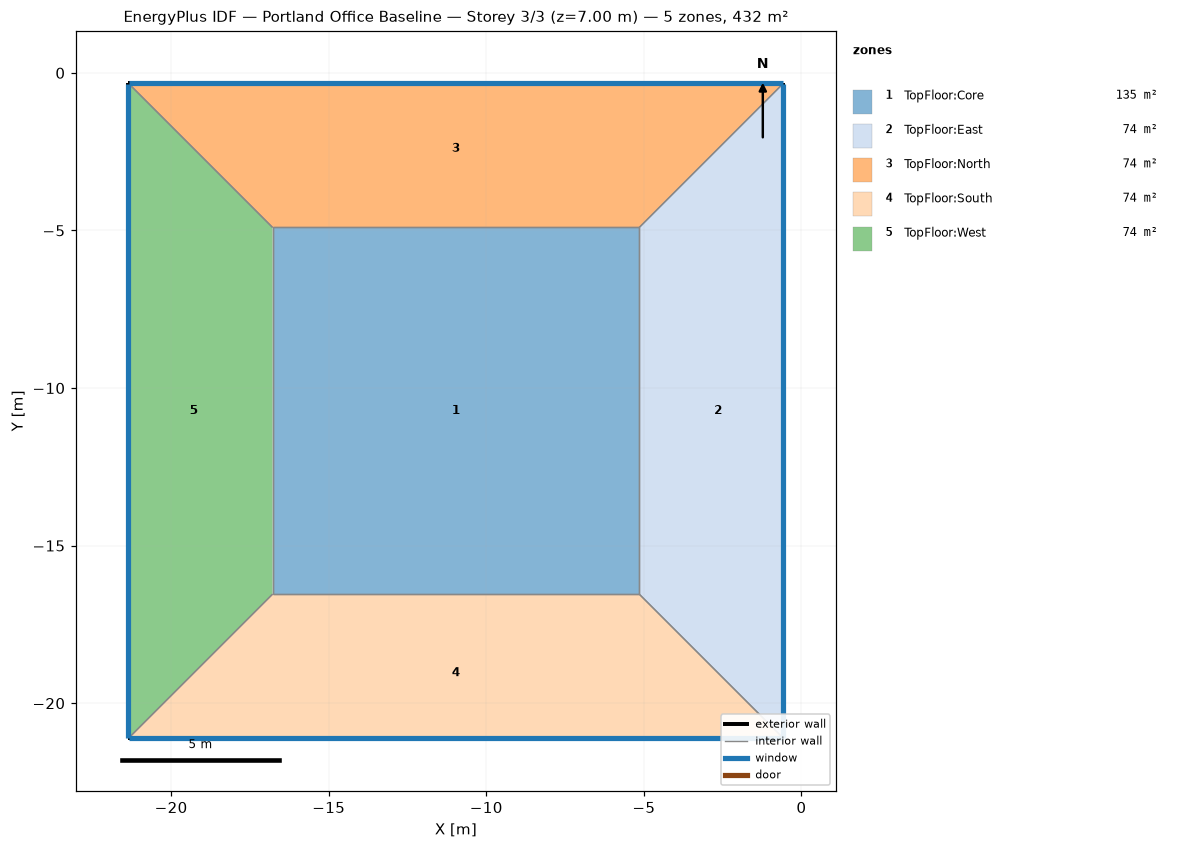
=== STOREY PLAN SPEC (per zone: floor XY polygon, exterior-wall plan segments, windows/doors) ===
zone 1: TopFloor:Core  (135.4 m²)
  floor: (-5.15, -16.54) (-16.78, -16.54) (-16.78, -4.91) (-5.15, -4.91)
  interior walls: 4
zone 2: TopFloor:East  (74.1 m²)
  floor: (-0.57, -21.11) (-5.15, -16.54) (-5.15, -4.91) (-0.57, -0.33)
  exterior wall: (-0.57, -21.11) – (-0.57, -0.33)  [20.8 m]
    window: (-0.57, -21.10) – (-0.57, -0.35)  [29.1 m²]
  interior walls: 3
zone 3: TopFloor:North  (74.1 m²)
  floor: (-5.15, -4.91) (-16.78, -4.91) (-21.35, -0.33) (-0.57, -0.33)
  exterior wall: (-0.57, -0.33) – (-21.35, -0.33)  [20.8 m]
    window: (-0.59, -0.33) – (-21.34, -0.33)  [29.1 m²]
  interior walls: 3
zone 4: TopFloor:South  (74.1 m²)
  floor: (-0.57, -21.11) (-21.35, -21.11) (-16.78, -16.54) (-5.15, -16.54)
  exterior wall: (-21.35, -21.11) – (-0.57, -21.11)  [20.8 m]
    window: (-21.34, -21.11) – (-0.59, -21.11)  [29.1 m²]
  interior walls: 3
zone 5: TopFloor:West  (74.1 m²)
  floor: (-21.35, -21.11) (-21.35, -0.33) (-16.78, -4.91) (-16.78, -16.54)
  exterior wall: (-21.35, -0.33) – (-21.35, -21.11)  [20.8 m]
    window: (-21.35, -0.35) – (-21.35, -21.10)  [29.1 m²]
  interior walls: 3

=== DERIVED (storey summary) ===
Building: Portland Office Baseline
Storey: 3 of 3  (floor level z = 7.00 m)
Storey gross floor area: 431.8 m²
Zones on this storey: 5
  - TopFloor:Core: floor 135.4 m²
  - TopFloor:East: floor 74.1 m²; exterior wall 20.8 m (72.7 m²); 1 window(s) 29.1 m²; WWR 40.0%
  - TopFloor:North: floor 74.1 m²; exterior wall 20.8 m (72.7 m²); 1 window(s) 29.1 m²; WWR 40.0%
  - TopFloor:South: floor 74.1 m²; exterior wall 20.8 m (72.7 m²); 1 window(s) 29.1 m²; WWR 40.0%
  - TopFloor:West: floor 74.1 m²; exterior wall 20.8 m (72.7 m²); 1 window(s) 29.1 m²; WWR 40.0%
Zone adjacency (shared interzone walls):
  - TopFloor:Core ↔ TopFloor:East
  - TopFloor:Core ↔ TopFloor:North
  - TopFloor:Core ↔ TopFloor:South
  - TopFloor:Core ↔ TopFloor:West
  - TopFloor:East ↔ TopFloor:North
  - TopFloor:East ↔ TopFloor:South
  - TopFloor:North ↔ TopFloor:West
  - TopFloor:South ↔ TopFloor:West